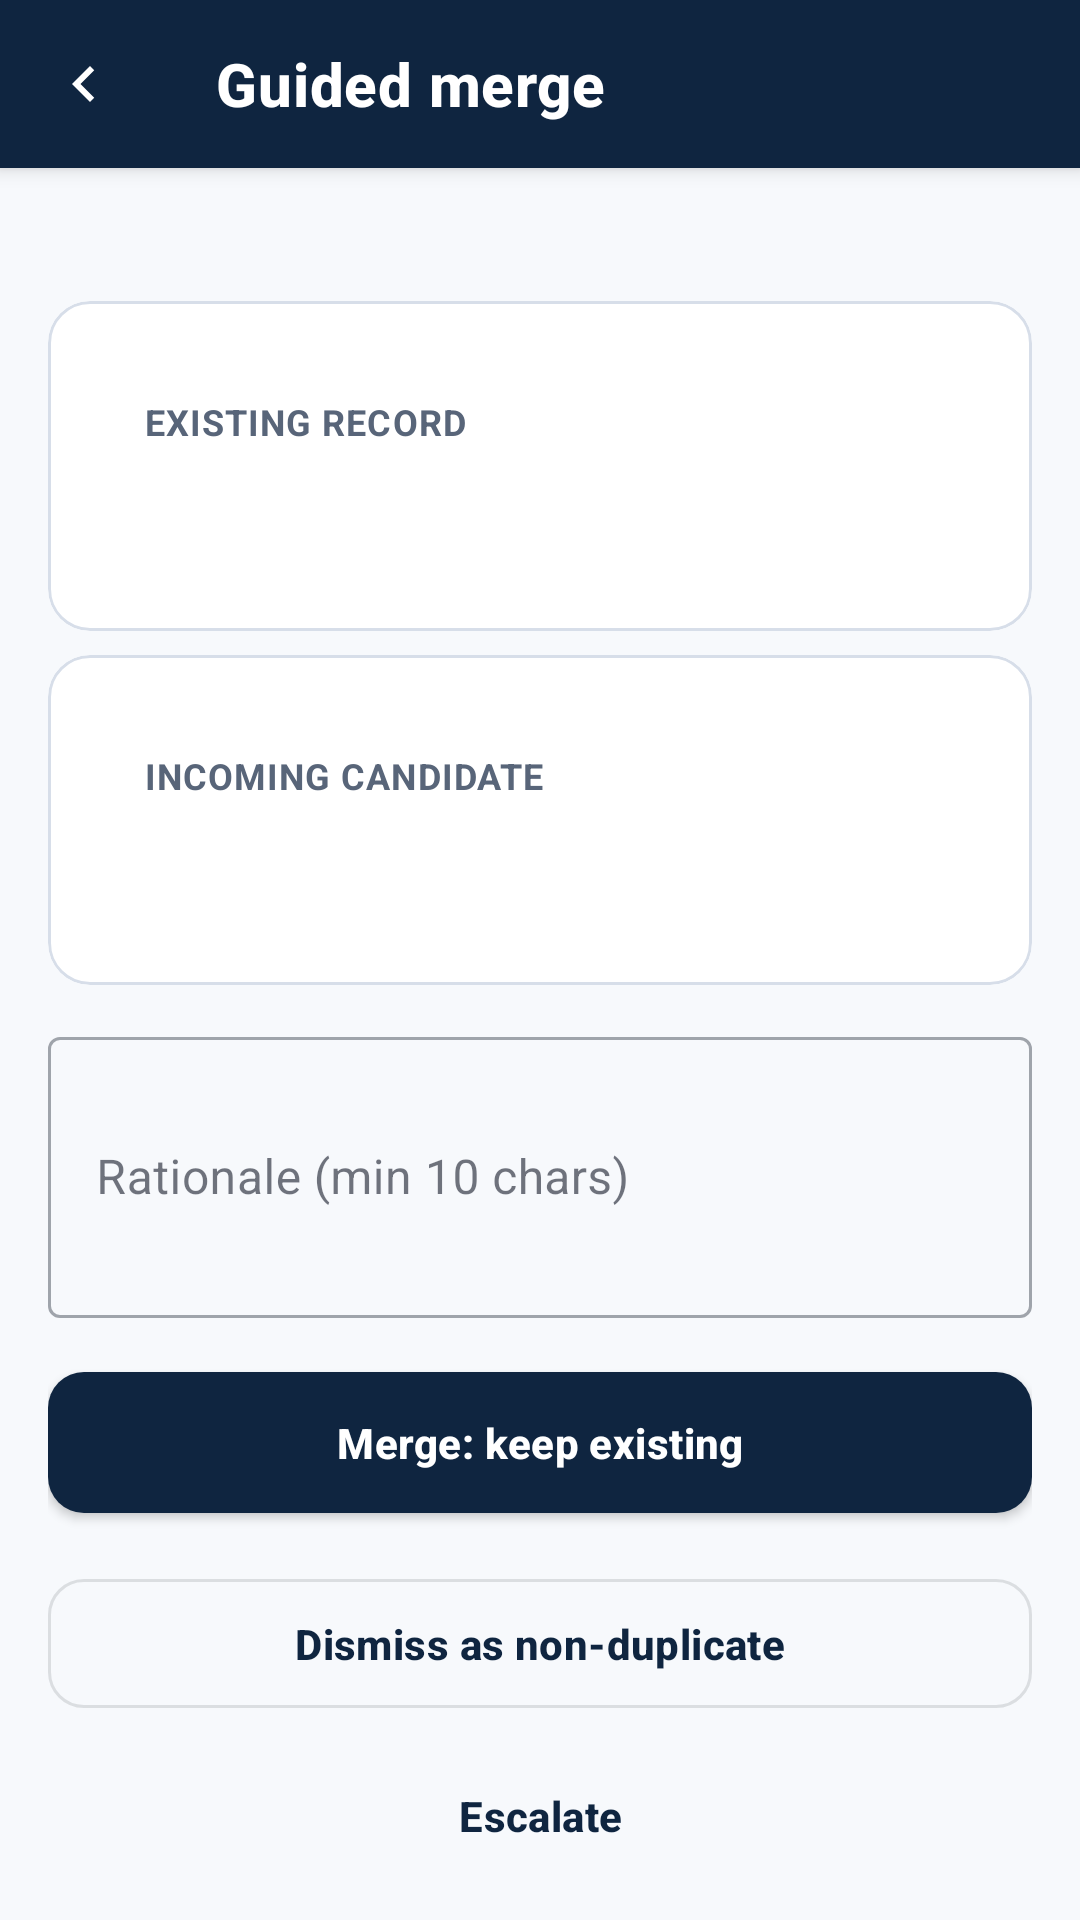

Reconstruct the res/layout file that produces this screen, plus the resources it refers to.
<!-- AndroidManifest.xml: application theme Theme.LibOps -->
<!-- res/layout/activity_merge_review.xml -->
<?xml version="1.0" encoding="utf-8"?>
<androidx.coordinatorlayout.widget.CoordinatorLayout
    xmlns:android="http://schemas.android.com/apk/res/android"
    xmlns:app="http://schemas.android.com/apk/res-auto"
    android:layout_width="match_parent"
    android:layout_height="match_parent"
    android:background="@color/background">

    <com.google.android.material.appbar.AppBarLayout
        android:layout_width="match_parent"
        android:layout_height="wrap_content"
        android:background="@color/brand_primary"
        android:elevation="0dp">

        <com.google.android.material.appbar.MaterialToolbar
            android:id="@+id/toolbar"
            style="@style/Widget.LibOps.Toolbar"
            android:layout_width="match_parent"
            android:layout_height="?attr/actionBarSize"
            app:navigationIcon="@drawable/ic_back"
            app:title="Guided merge" />
    </com.google.android.material.appbar.AppBarLayout>

    <androidx.core.widget.NestedScrollView
        android:layout_width="match_parent"
        android:layout_height="match_parent"
        app:layout_behavior="com.google.android.material.appbar.AppBarLayout$ScrollingViewBehavior"
        android:clipToPadding="false"
        android:padding="16dp">

        <LinearLayout
            android:layout_width="match_parent"
            android:layout_height="wrap_content"
            android:orientation="vertical">

            <TextView
                android:id="@+id/scoreText"
                android:layout_width="match_parent"
                android:layout_height="wrap_content"
                android:textAppearance="@style/TextAppearance.LibOps.Caption" />

            <com.google.android.material.card.MaterialCardView
                android:layout_width="match_parent"
                android:layout_height="wrap_content"
                android:layout_marginTop="12dp">

                <LinearLayout
                    android:layout_width="match_parent"
                    android:layout_height="wrap_content"
                    android:orientation="vertical"
                    android:padding="16dp">

                    <TextView
                        android:layout_width="wrap_content"
                        android:layout_height="wrap_content"
                        android:text="Existing record"
                        android:textAppearance="@style/TextAppearance.LibOps.Caption"
                        android:textAllCaps="true"
                        android:textStyle="bold" />

                    <TextView
                        android:id="@+id/primaryBody"
                        android:layout_width="match_parent"
                        android:layout_height="wrap_content"
                        android:paddingTop="8dp"
                        android:textAppearance="@style/TextAppearance.LibOps.Body" />
                </LinearLayout>
            </com.google.android.material.card.MaterialCardView>

            <com.google.android.material.card.MaterialCardView
                android:layout_width="match_parent"
                android:layout_height="wrap_content"
                android:layout_marginTop="8dp">

                <LinearLayout
                    android:layout_width="match_parent"
                    android:layout_height="wrap_content"
                    android:orientation="vertical"
                    android:padding="16dp">

                    <TextView
                        android:layout_width="wrap_content"
                        android:layout_height="wrap_content"
                        android:text="Incoming candidate"
                        android:textAppearance="@style/TextAppearance.LibOps.Caption"
                        android:textAllCaps="true"
                        android:textStyle="bold" />

                    <TextView
                        android:id="@+id/candidateBody"
                        android:layout_width="match_parent"
                        android:layout_height="wrap_content"
                        android:paddingTop="8dp"
                        android:textAppearance="@style/TextAppearance.LibOps.Body" />
                </LinearLayout>
            </com.google.android.material.card.MaterialCardView>

            <com.google.android.material.textfield.TextInputLayout
                style="@style/Widget.MaterialComponents.TextInputLayout.OutlinedBox"
                android:layout_width="match_parent"
                android:layout_height="wrap_content"
                android:layout_marginTop="12dp"
                android:hint="Rationale (min 10 chars)">

                <com.google.android.material.textfield.TextInputEditText
                    android:id="@+id/rationaleInput"
                    android:layout_width="match_parent"
                    android:layout_height="wrap_content"
                    android:inputType="textMultiLine"
                    android:minLines="3" />
            </com.google.android.material.textfield.TextInputLayout>

            <com.google.android.material.button.MaterialButton
                android:id="@+id/mergeButton"
                android:layout_width="match_parent"
                android:layout_height="wrap_content"
                android:text="Merge: keep existing"
                android:layout_marginTop="12dp" />

            <com.google.android.material.button.MaterialButton
                android:id="@+id/dismissButton"
                style="@style/Widget.LibOps.Button.Outlined"
                android:layout_width="match_parent"
                android:layout_height="wrap_content"
                android:text="Dismiss as non-duplicate"
                android:layout_marginTop="10dp" />

            <com.google.android.material.button.MaterialButton
                android:id="@+id/escalateButton"
                style="@style/Widget.LibOps.Button.Text"
                android:layout_width="match_parent"
                android:layout_height="wrap_content"
                android:text="Escalate"
                android:layout_marginTop="6dp" />

            <TextView
                android:id="@+id/statusText"
                android:layout_width="match_parent"
                android:layout_height="wrap_content"
                android:textColor="@color/error"
                android:textSize="13sp"
                android:paddingVertical="8dp" />

        </LinearLayout>
    </androidx.core.widget.NestedScrollView>
</androidx.coordinatorlayout.widget.CoordinatorLayout>
<!-- resources referenced by this layout -->
<resources>
  <color name="background">#F7F9FC</color>
  <color name="brand_primary">#0F2540</color>
  <color name="error">#B3261E</color>
  <!-- drawable ic_back (drawable) -->
  <?xml version="1.0" encoding="utf-8"?>
  <vector xmlns:android="http://schemas.android.com/apk/res/android"
      android:width="24dp"
      android:height="24dp"
      android:viewportWidth="24"
      android:viewportHeight="24"
      android:tint="#FFFFFF">
      <path
          android:fillColor="@android:color/white"
          android:pathData="M15.41,16.59 L10.83,12 15.41,7.41 14,6 l-6,6 6,6z" />
  </vector>
  <style name="TextAppearance.LibOps.Body" parent="TextAppearance.MaterialComponents.Body1">
          <item name="android:textColor">@color/on_surface</item>
      </style>
  <style name="TextAppearance.LibOps.Caption" parent="TextAppearance.MaterialComponents.Caption">
          <item name="android:textColor">@color/on_surface_muted</item>
          <item name="android:letterSpacing">0.03</item>
      </style>
  <style name="Widget.LibOps.Button.Outlined" parent="Widget.MaterialComponents.Button.OutlinedButton">
          <item name="cornerRadius">12dp</item>
          <item name="android:textAllCaps">false</item>
          <item name="android:paddingTop">12dp</item>
          <item name="android:paddingBottom">12dp</item>
      </style>
  <style name="Widget.LibOps.Button.Text" parent="Widget.MaterialComponents.Button.TextButton">
          <item name="android:textAllCaps">false</item>
      </style>
  <style name="Widget.LibOps.Toolbar" parent="Widget.MaterialComponents.Toolbar">
          <item name="android:background">@color/brand_primary</item>
          <item name="titleTextColor">@color/on_primary</item>
          <item name="subtitleTextColor">@color/on_primary</item>
          <item name="android:theme">@style/ThemeOverlay.MaterialComponents.Dark.ActionBar</item>
          <item name="titleTextAppearance">@style/TextAppearance.LibOps.Toolbar.Title</item>
          <item name="navigationIconTint">@color/on_primary</item>
      </style>
  <color name="on_surface">#121826</color>
  <color name="on_surface_muted">#586579</color>
  <color name="on_primary">#FFFFFF</color>
  <style name="TextAppearance.LibOps.Toolbar.Title" parent="TextAppearance.MaterialComponents.Headline6">
          <item name="android:textSize">20sp</item>
          <item name="android:textStyle">bold</item>
          <item name="android:textColor">@color/on_primary</item>
      </style>
  <color name="brand_primary_variant">#1E3A5F</color>
  <color name="brand_secondary">#C9A227</color>
  <color name="brand_secondary_variant">#E2BC45</color>
  <color name="surface">#FFFFFF</color>
  <style name="Widget.LibOps.Button" parent="Widget.MaterialComponents.Button">
          <item name="cornerRadius">12dp</item>
          <item name="android:paddingTop">14dp</item>
          <item name="android:paddingBottom">14dp</item>
          <item name="android:textAllCaps">false</item>
          <item name="android:textStyle">bold</item>
          <item name="android:letterSpacing">0.01</item>
      </style>
  <style name="Widget.LibOps.Card" parent="Widget.MaterialComponents.CardView">
          <item name="cardCornerRadius">14dp</item>
          <item name="cardElevation">0dp</item>
          <item name="strokeColor">@color/divider</item>
          <item name="strokeWidth">1dp</item>
          <item name="cardBackgroundColor">@color/surface</item>
          <item name="contentPadding">16dp</item>
      </style>
  <color name="divider">#D7DEE9</color>
</resources>
